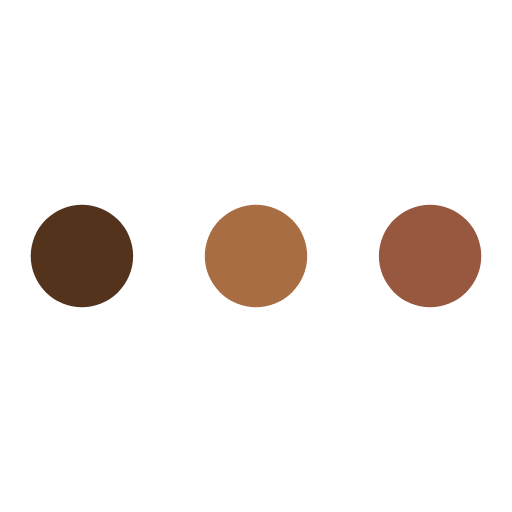
t = 0.00 s
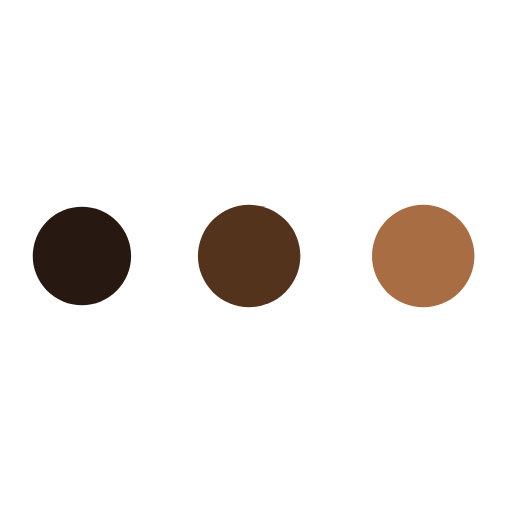
t = 0.19 s
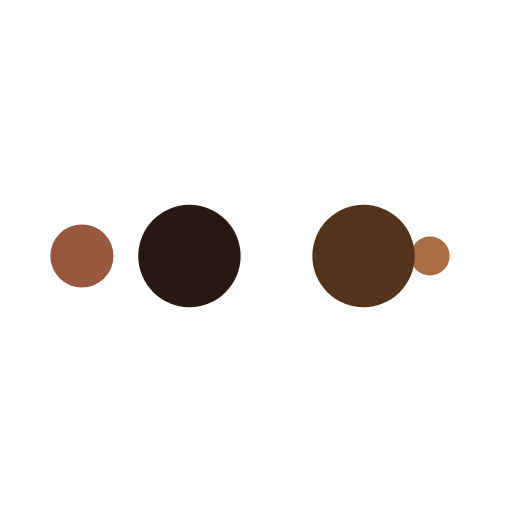
t = 0.31 s
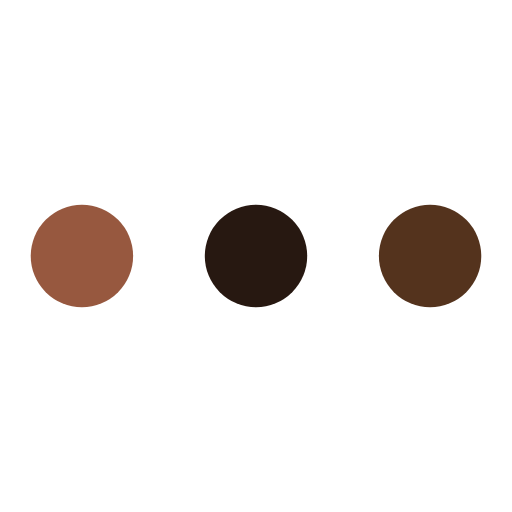
t = 0.50 s
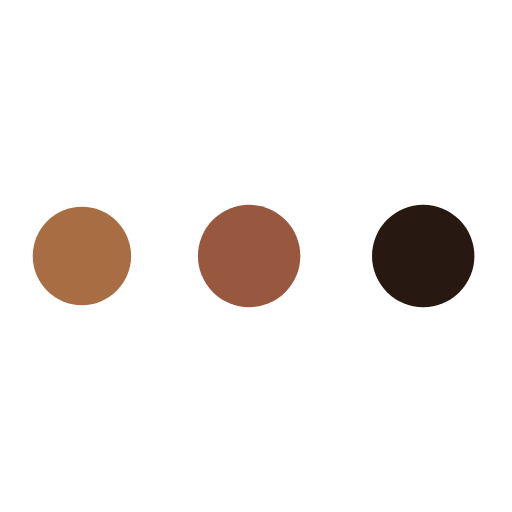
t = 0.69 s
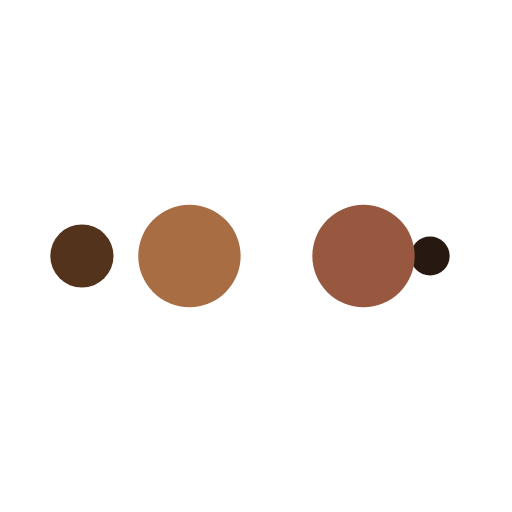
t = 0.81 s

The animated SVG that drew these frames (rendered in a browser with its animation timeline set to each time). Animation: 10 SMIL elements (animate=10); one cycle of 1.00 s, repeats indefinitely.

<?xml version="1.0" encoding="utf-8"?>
<svg xmlns="http://www.w3.org/2000/svg" xmlns:xlink="http://www.w3.org/1999/xlink" style="margin: auto; background: none; display: block; shape-rendering: auto;" width="200px" height="200px" viewBox="0 0 100 100" preserveAspectRatio="xMidYMid">
<circle cx="84" cy="50" r="10" fill="#97583f">
    <animate attributeName="r" repeatCount="indefinite" dur="0.25s" calcMode="spline" keyTimes="0;1" values="10;0" keySplines="0 0.5 0.5 1" begin="0s"></animate>
    <animate attributeName="fill" repeatCount="indefinite" dur="1s" calcMode="discrete" keyTimes="0;0.25;0.5;0.75;1" values="#97583f;#a96d44;#54331d;#271811;#97583f" begin="0s"></animate>
</circle><circle cx="16" cy="50" r="10" fill="#97583f">
  <animate attributeName="r" repeatCount="indefinite" dur="1s" calcMode="spline" keyTimes="0;0.25;0.5;0.75;1" values="0;0;10;10;10" keySplines="0 0.5 0.5 1;0 0.5 0.5 1;0 0.5 0.5 1;0 0.5 0.5 1" begin="0s"></animate>
  <animate attributeName="cx" repeatCount="indefinite" dur="1s" calcMode="spline" keyTimes="0;0.25;0.5;0.75;1" values="16;16;16;50;84" keySplines="0 0.5 0.5 1;0 0.5 0.5 1;0 0.5 0.5 1;0 0.5 0.5 1" begin="0s"></animate>
</circle><circle cx="50" cy="50" r="10" fill="#271811">
  <animate attributeName="r" repeatCount="indefinite" dur="1s" calcMode="spline" keyTimes="0;0.25;0.5;0.75;1" values="0;0;10;10;10" keySplines="0 0.5 0.5 1;0 0.5 0.5 1;0 0.5 0.5 1;0 0.5 0.5 1" begin="-0.25s"></animate>
  <animate attributeName="cx" repeatCount="indefinite" dur="1s" calcMode="spline" keyTimes="0;0.25;0.5;0.75;1" values="16;16;16;50;84" keySplines="0 0.5 0.5 1;0 0.5 0.5 1;0 0.5 0.5 1;0 0.5 0.5 1" begin="-0.25s"></animate>
</circle><circle cx="84" cy="50" r="10" fill="#54331d">
  <animate attributeName="r" repeatCount="indefinite" dur="1s" calcMode="spline" keyTimes="0;0.25;0.5;0.75;1" values="0;0;10;10;10" keySplines="0 0.5 0.5 1;0 0.5 0.5 1;0 0.5 0.5 1;0 0.5 0.5 1" begin="-0.5s"></animate>
  <animate attributeName="cx" repeatCount="indefinite" dur="1s" calcMode="spline" keyTimes="0;0.25;0.5;0.75;1" values="16;16;16;50;84" keySplines="0 0.5 0.5 1;0 0.5 0.5 1;0 0.5 0.5 1;0 0.5 0.5 1" begin="-0.5s"></animate>
</circle><circle cx="16" cy="50" r="10" fill="#a96d44">
  <animate attributeName="r" repeatCount="indefinite" dur="1s" calcMode="spline" keyTimes="0;0.25;0.5;0.75;1" values="0;0;10;10;10" keySplines="0 0.5 0.5 1;0 0.5 0.5 1;0 0.5 0.5 1;0 0.5 0.5 1" begin="-0.75s"></animate>
  <animate attributeName="cx" repeatCount="indefinite" dur="1s" calcMode="spline" keyTimes="0;0.25;0.5;0.75;1" values="16;16;16;50;84" keySplines="0 0.5 0.5 1;0 0.5 0.5 1;0 0.5 0.5 1;0 0.5 0.5 1" begin="-0.75s"></animate>
</circle>
<!-- [ldio] generated by https://loading.io/ --></svg>
